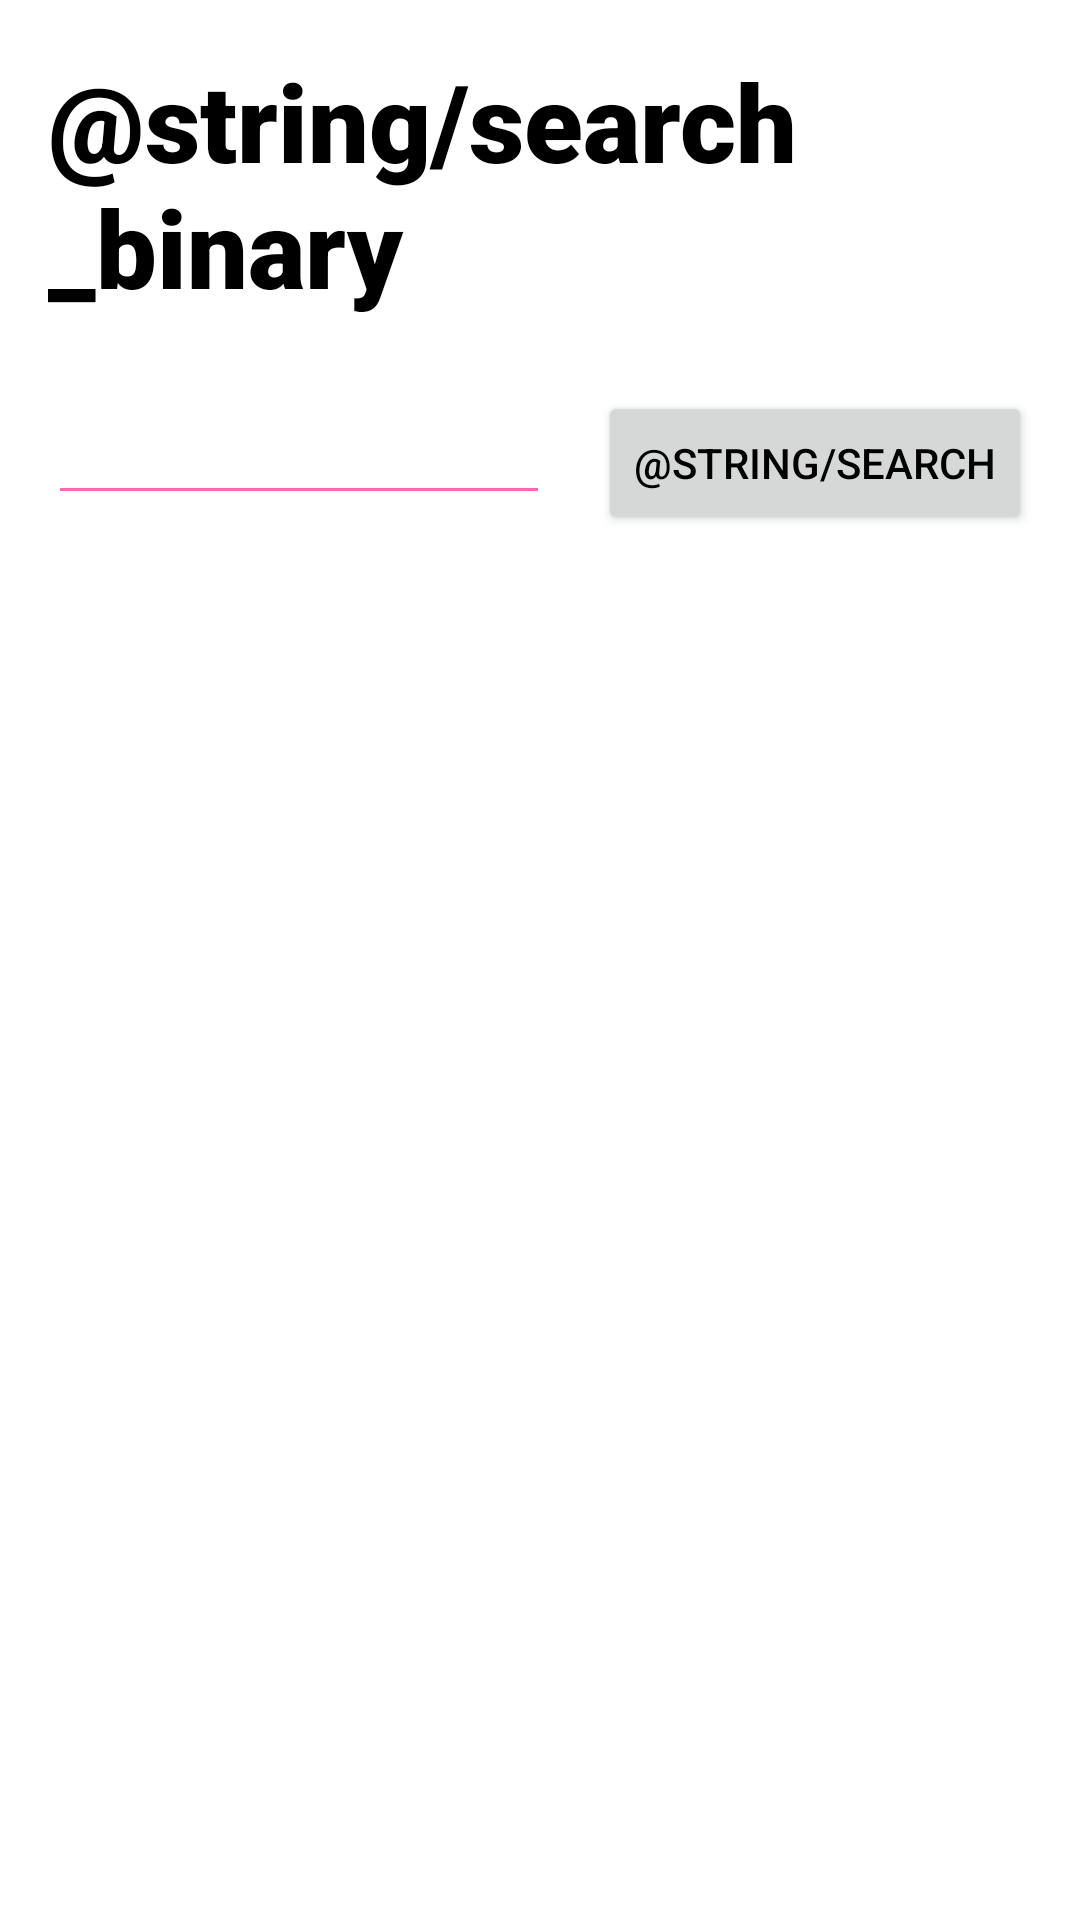

Write the Android layout XML for this screen, with the resource values it uses.
<!-- AndroidManifest.xml: application theme Theme.CarMATE -->
<!-- res/layout/activity_binary_search.xml -->
<?xml version="1.0" encoding="utf-8"?>
<androidx.constraintlayout.widget.ConstraintLayout xmlns:android="http://schemas.android.com/apk/res/android"
    xmlns:app="http://schemas.android.com/apk/res-auto"
    xmlns:tools="http://schemas.android.com/tools"
    android:layout_width="match_parent"
    android:layout_height="match_parent"
    tools:context=".BinarySearchActivity">

    <androidx.recyclerview.widget.RecyclerView
        android:id="@+id/binarySearchRecycler"
        android:layout_width="0dp"
        android:layout_height="0dp"
        android:layout_marginStart="16dp"
        android:layout_marginTop="16dp"
        android:layout_marginEnd="16dp"
        android:clickable="true"
        android:focusable="true"
        app:layout_constraintBottom_toBottomOf="parent"
        app:layout_constraintEnd_toEndOf="parent"
        app:layout_constraintHorizontal_bias="0"
        app:layout_constraintStart_toStartOf="parent"
        app:layout_constraintTop_toBottomOf="@+id/search_input" />

    <TextView
        android:id="@+id/titleText"
        android:layout_width="wrap_content"
        android:layout_height="wrap_content"
        android:layout_marginStart="16dp"
        android:layout_marginTop="16dp"
        android:fontFamily="sans-serif-black"
        android:text="@string/search_binary"
        android:textAppearance="@style/TextAppearance.AppCompat.Large"
        android:textSize="36sp"
        android:typeface="normal"
        app:layout_constraintLeft_toLeftOf="parent"
        app:layout_constraintRight_toRightOf="parent"
        app:layout_constraintStart_toStartOf="parent"
        app:layout_constraintTop_toTopOf="parent" />

    <EditText
        android:id="@+id/search_input"
        android:layout_width="0dp"
        android:layout_height="wrap_content"
        android:layout_marginStart="16dp"
        android:layout_marginTop="24dp"
        android:layout_marginEnd="16dp"
        android:backgroundTint="@color/pimk"
        android:ems="10"
        android:inputType="numberDecimal"
        android:textCursorDrawable="@null"
        android:imeOptions="actionSearch"
        app:layout_constraintEnd_toStartOf="@+id/button"
        app:layout_constraintStart_toStartOf="parent"
        app:layout_constraintTop_toBottomOf="@+id/titleText" />

    <Button
        android:id="@+id/button"
        android:layout_width="wrap_content"
        android:layout_height="wrap_content"
        android:layout_marginTop="24dp"
        android:layout_marginEnd="16dp"
        android:text="@string/search"
        android:onClick="searchButtonPress"
        app:layout_constraintEnd_toEndOf="parent"
        app:layout_constraintTop_toBottomOf="@+id/titleText" />

</androidx.constraintlayout.widget.ConstraintLayout>
<!-- resources referenced by this layout -->
<resources>
  <color name="pimk">#ff69b3</color>
  <style name="Theme.CarMATE" parent="Theme.MaterialComponents.DayNight.NoActionBar">
          
          <item name="colorPrimary">@color/pimk</item>
          <item name="colorPrimaryVariant">@color/pimk</item>
          <item name="colorOnPrimary">@color/white</item>
          
          <item name="colorSecondary">@color/teal_200</item>
          <item name="colorSecondaryVariant">@color/teal_700</item>
          <item name="colorOnSecondary">@color/black</item>
          
          <item name="android:statusBarColor" tools:targetApi="l">?attr/colorPrimaryVariant</item>
          
          <item name="android:textColor">@color/black</item>
          <item name="android:textColorPrimaryInverse">@color/white</item>
          <item name="android:windowContentTransitions">true</item>
          <item name="android:buttonTint">@color/pimk</item>
      </style>
  <color name="white">#FFFFFFFF</color>
  <color name="teal_200">#FF03DAC5</color>
  <color name="teal_700">#FF018786</color>
  <color name="black">#FF000000</color>
</resources>
